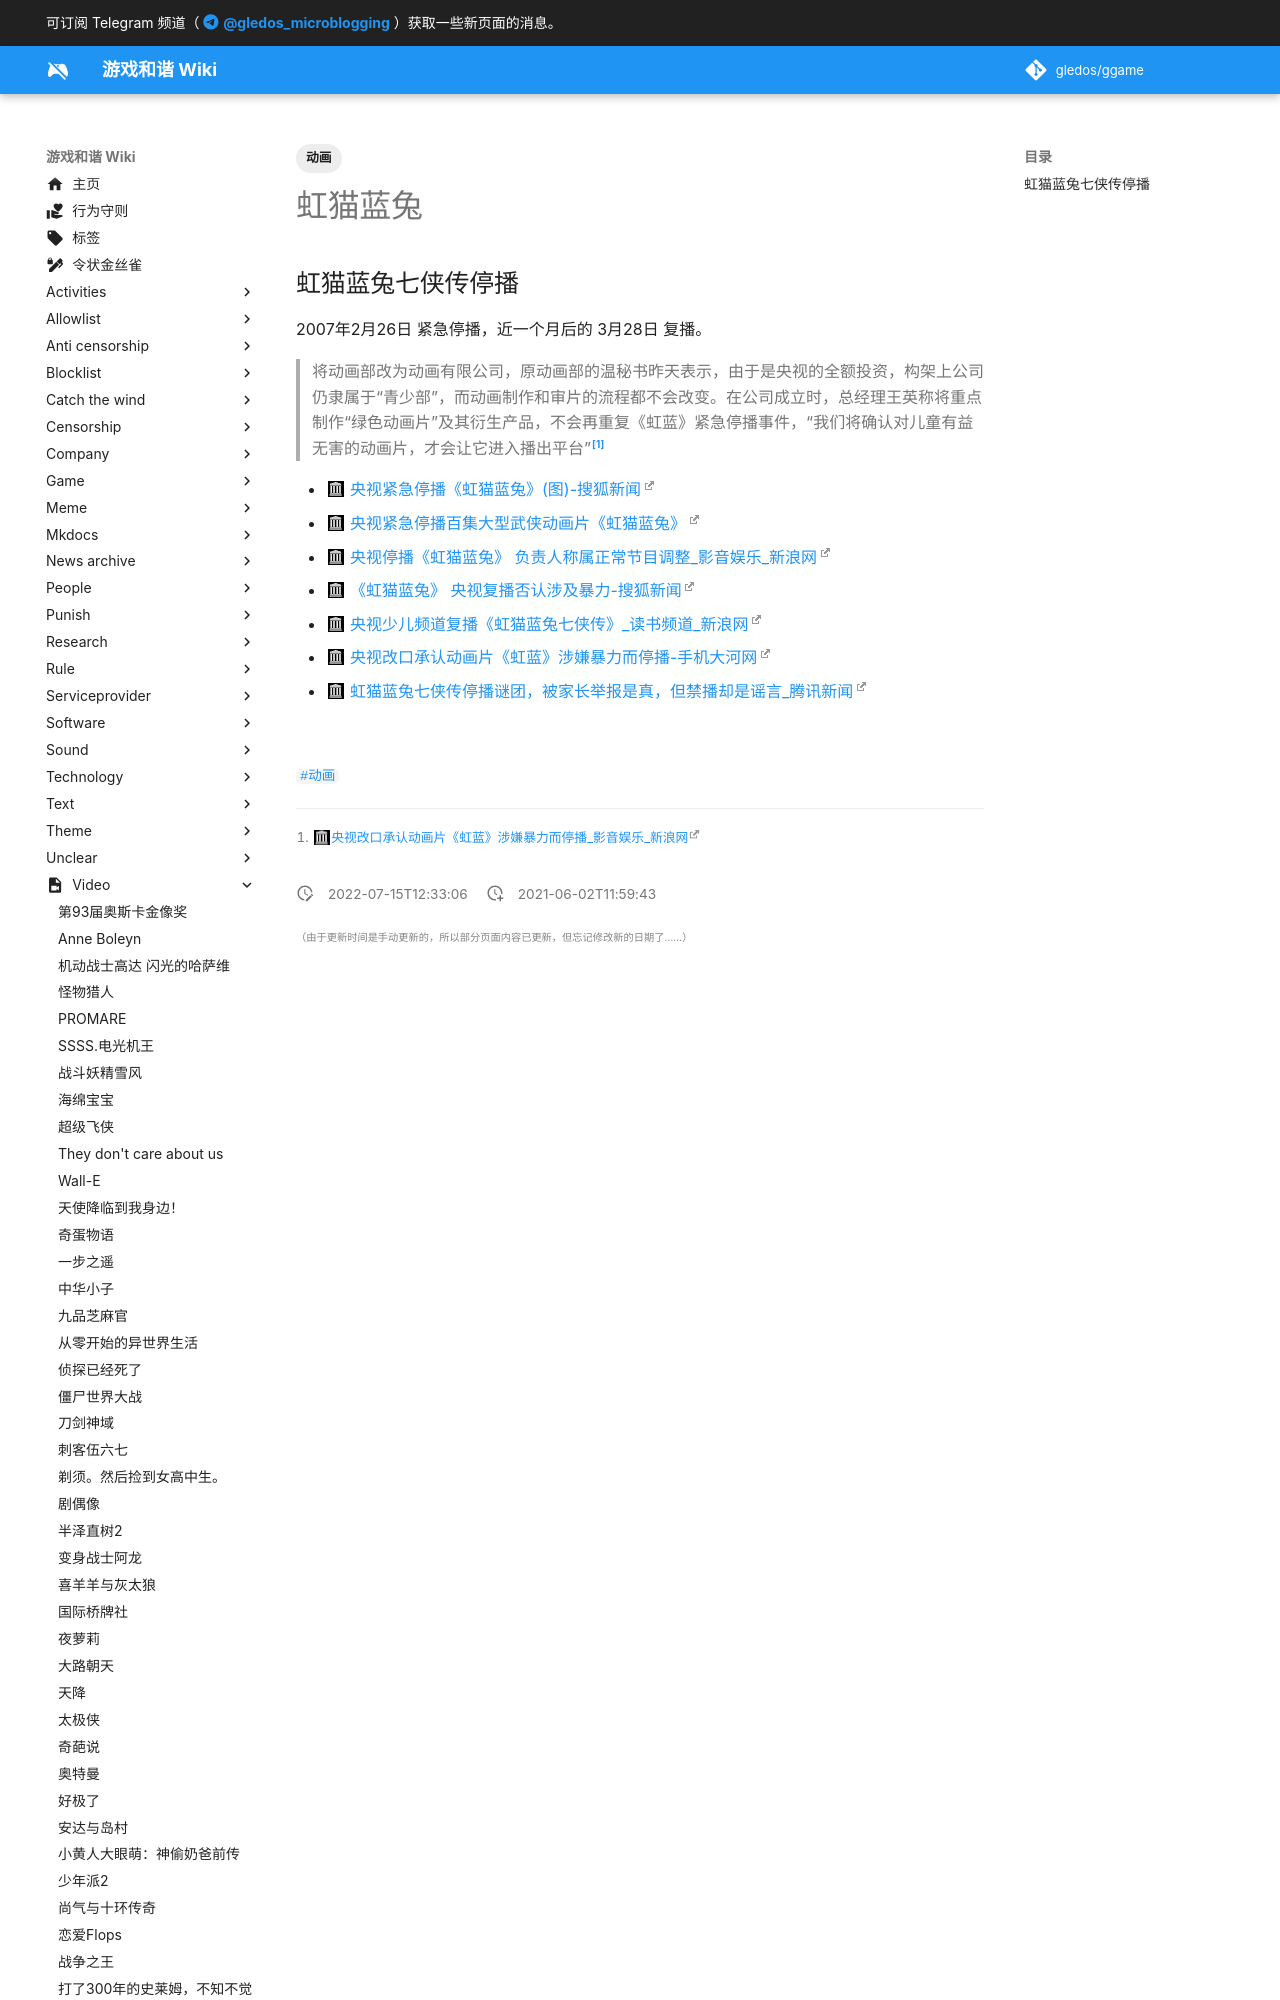

repository: gledos/ggame · page: video/虹猫蓝兔.html · generator: mkdocs

---
title: 虹猫蓝兔
description:
published: true
date: "2022-07-15T12:33:06"
tags:
- 动画
editor: markdown
dateCreated: "2021-06-02T11:59:43"
---

## 虹猫蓝兔七侠传停播

2007年2月26日 紧急停播，近一个月后的 3月28日 复播。

> 将动画部改为动画有限公司，原动画部的温秘书昨天表示，由于是央视的全额投资，构架上公司仍隶属于“青少部”，而动画制作和审片的流程都不会改变。在公司成立时，总经理王英称将重点制作“绿色动画片”及其衍生产品，不会再重复《虹蓝》紧急停播事件，“我们将确认对儿童有益无害的动画片，才会让它进入播出平台”[^07-03-20]

[^07-03-20]: [央视改口承认动画片《虹蓝》涉嫌暴力而停播_影音娱乐_新浪网](https://web.archive.org/web/20111225185431/http://ent.sina.com.cn/v/m/2007-03-20/07211485021.html)
